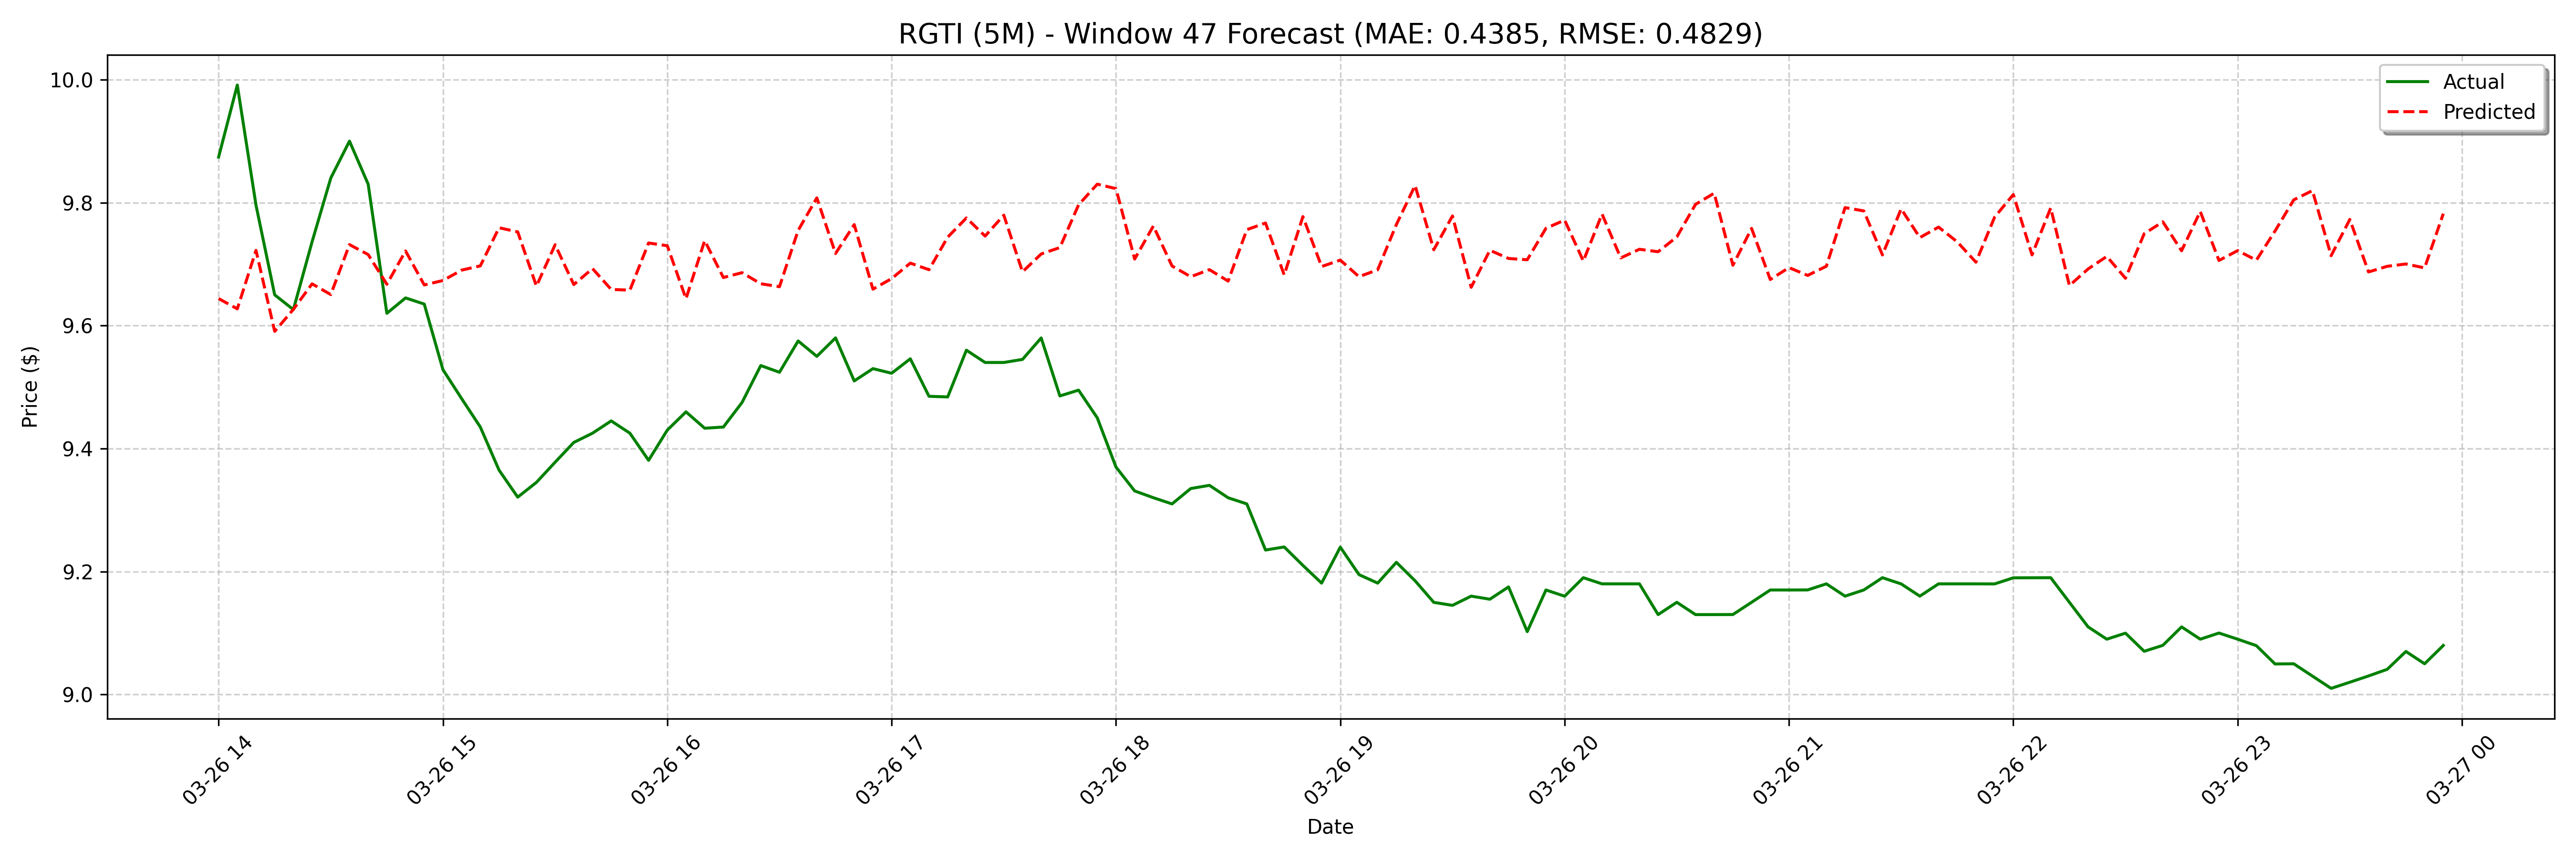

Values plotted in this chart, from the file beside it:
date, actual, forecast
2025-03-26 14:00:00, 9.874, 9.644
2025-03-26 14:05:00, 9.991, 9.627
2025-03-26 14:10:00, 9.796, 9.722
2025-03-26 14:15:00, 9.65, 9.591
2025-03-26 14:20:00, 9.626, 9.626
2025-03-26 14:25:00, 9.736, 9.668
2025-03-26 14:30:00, 9.84, 9.65
2025-03-26 14:35:00, 9.9, 9.732
2025-03-26 14:40:00, 9.83, 9.716
2025-03-26 14:45:00, 9.62, 9.667
2025-03-26 14:50:00, 9.645, 9.721
2025-03-26 14:55:00, 9.635, 9.666
2025-03-26 15:00:00, 9.528, 9.673
2025-03-26 15:05:00, 9.481, 9.69
2025-03-26 15:10:00, 9.435, 9.697
2025-03-26 15:15:00, 9.365, 9.759
2025-03-26 15:20:00, 9.321, 9.752
2025-03-26 15:25:00, 9.345, 9.664
2025-03-26 15:30:00, 9.378, 9.731
2025-03-26 15:35:00, 9.41, 9.667
2025-03-26 15:40:00, 9.425, 9.693
2025-03-26 15:45:00, 9.445, 9.659
2025-03-26 15:50:00, 9.425, 9.658
2025-03-26 15:55:00, 9.381, 9.734
2025-03-26 16:00:00, 9.43, 9.73
2025-03-26 16:05:00, 9.46, 9.644
2025-03-26 16:10:00, 9.433, 9.738
2025-03-26 16:15:00, 9.435, 9.678
2025-03-26 16:20:00, 9.475, 9.686
2025-03-26 16:25:00, 9.535, 9.668
2025-03-26 16:30:00, 9.524, 9.663
2025-03-26 16:35:00, 9.575, 9.755
2025-03-26 16:40:00, 9.55, 9.808
2025-03-26 16:45:00, 9.58, 9.717
2025-03-26 16:50:00, 9.51, 9.764
2025-03-26 16:55:00, 9.53, 9.659
2025-03-26 17:00:00, 9.523, 9.676
2025-03-26 17:05:00, 9.546, 9.702
2025-03-26 17:10:00, 9.485, 9.691
2025-03-26 17:15:00, 9.484, 9.744
2025-03-26 17:20:00, 9.56, 9.775
2025-03-26 17:25:00, 9.54, 9.746
2025-03-26 17:30:00, 9.54, 9.78
2025-03-26 17:35:00, 9.545, 9.687
2025-03-26 17:40:00, 9.58, 9.716
2025-03-26 17:45:00, 9.486, 9.727
2025-03-26 17:50:00, 9.495, 9.796
2025-03-26 17:55:00, 9.45, 9.83
2025-03-26 18:00:00, 9.37, 9.823
2025-03-26 18:05:00, 9.331, 9.708
2025-03-26 18:10:00, 9.32, 9.762
2025-03-26 18:15:00, 9.31, 9.697
2025-03-26 18:20:00, 9.335, 9.679
2025-03-26 18:25:00, 9.34, 9.691
2025-03-26 18:30:00, 9.32, 9.672
2025-03-26 18:35:00, 9.31, 9.756
2025-03-26 18:40:00, 9.235, 9.767
2025-03-26 18:45:00, 9.24, 9.682
2025-03-26 18:50:00, 9.21, 9.777
2025-03-26 18:55:00, 9.181, 9.696
... 68 more rows
